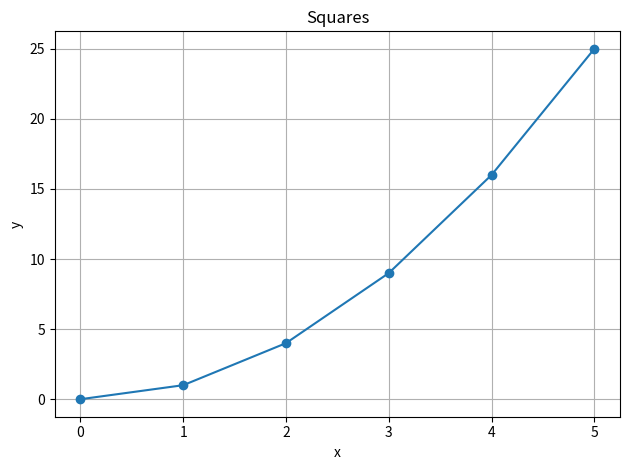
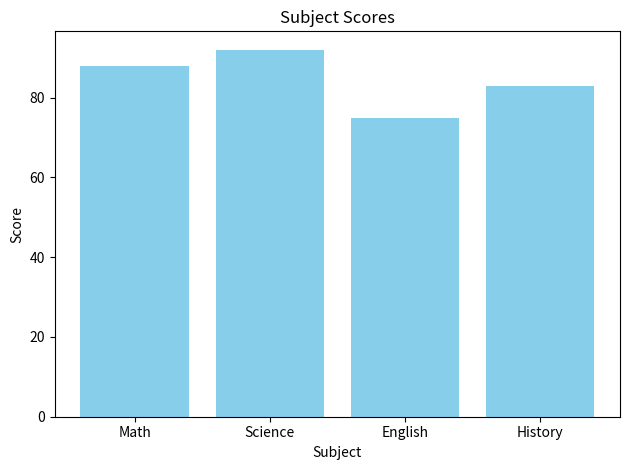
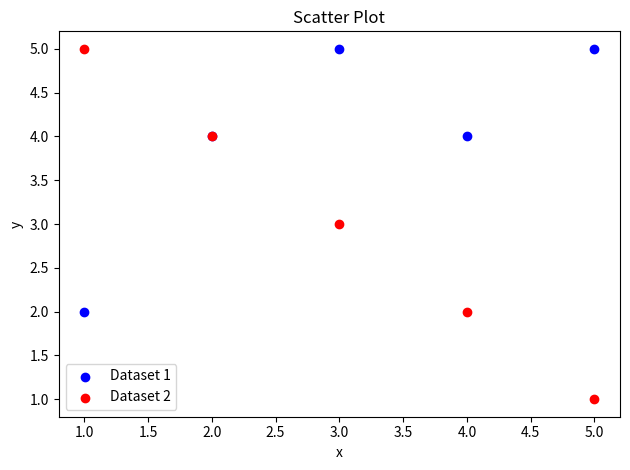
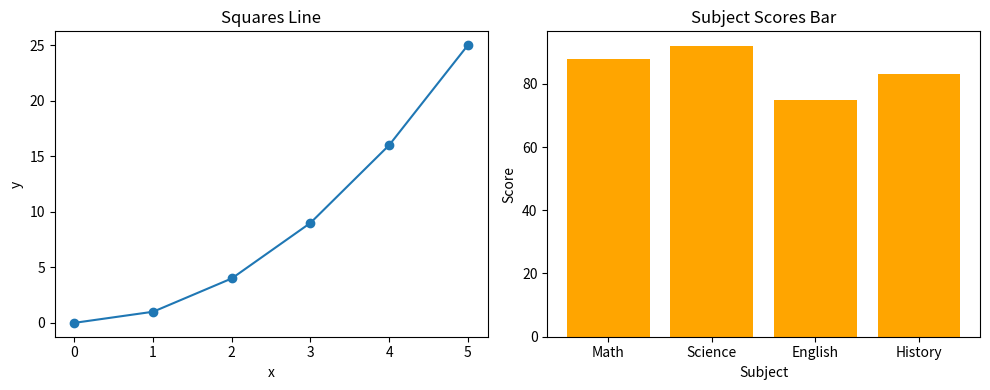
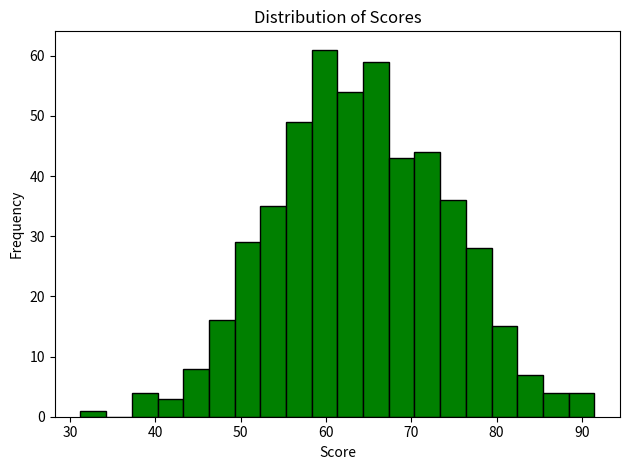
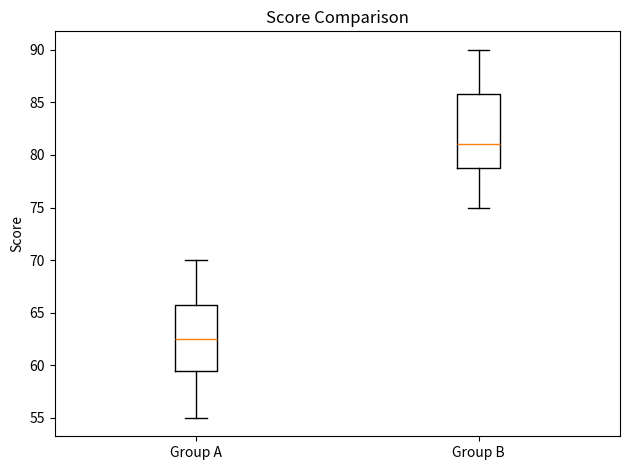
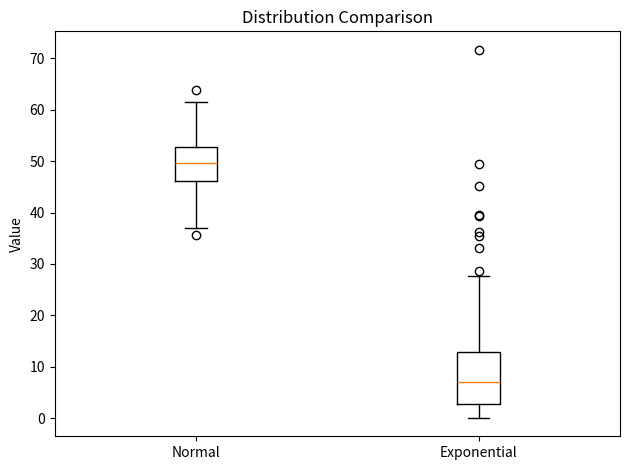
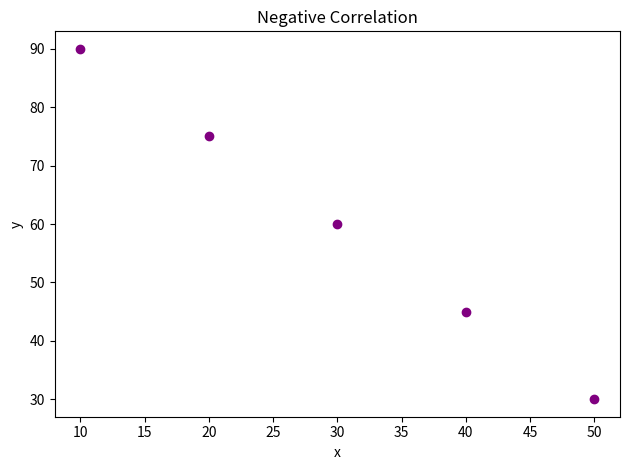
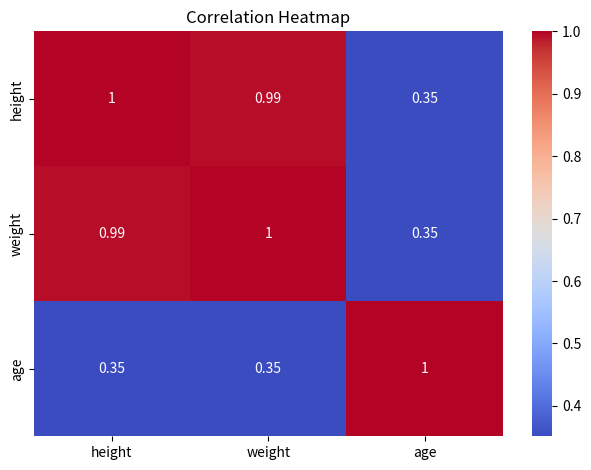

Source code (Python) for these figures, in order:
"""Warmup exercise solutions for Part 1."""

import pandas as pd
import numpy as np

if __name__ == "__main__":
    # --- Pandas ---

    # Pandas Q1
    data = {
        "name": ["Alice", "Bob", "Carol", "David", "Eve"],
        "grade": [85, 72, 90, 68, 95],
        "city": ["Boston", "Austin", "Boston", "Denver", "Austin"],
        "passed": [True, True, True, False, True],
    }
    df = pd.DataFrame(data)

    print("Pandas Q1: first three rows")
    print(df.head(3))
    print()

    print(f"Pandas Q1: shape = {df.shape}")
    print()

    print("Pandas Q1: dtypes")
    print(df.dtypes)
    print()

    # Pandas Q2
    passed_above_80 = df[(df["passed"]) & (df["grade"] > 80)]
    print("Pandas Q2: passed and grade above 80")
    print(passed_above_80)
    print()

    # Pandas Q3
    df["grade_curved"] = df["grade"] + 5
    print("Pandas Q3: updated DataFrame with grade_curved")
    print(df)
    print()

    # Pandas Q4
    df["name_upper"] = df["name"].str.upper()
    print("Pandas Q4: name and name_upper columns")
    print(df[["name", "name_upper"]])
    print()

    # Pandas Q5
    mean_grade_by_city = df.groupby("city", as_index=False)["grade"].mean()
    print("Pandas Q5: mean grade by city")
    print(mean_grade_by_city)
    print()

    # Pandas Q6
    df["city"] = df["city"].replace("Austin", "Houston")
    print("Pandas Q6: name and city columns after replacing Austin with Houston")
    print(df[["name", "city"]])
    print()

    # Pandas Q7
    top3_sorted = df.sort_values(by="grade", ascending=False).head(3)
    print("Pandas Q7: top 3 rows by grade descending")
    print(top3_sorted)
    print()

    # --- Matplotlib ---
    import matplotlib.pyplot as plt
    import seaborn as sns

    # Matplotlib Q1
    x = [0, 1, 2, 3, 4, 5]
    y = [0, 1, 4, 9, 16, 25]
    plt.figure()
    plt.plot(x, y, marker='o')
    plt.title("Squares")
    plt.xlabel("x")
    plt.ylabel("y")
    plt.grid(True)
    plt.tight_layout()
    plt.show()

    # Matplotlib Q2
    subjects = ["Math", "Science", "English", "History"]
    scores = [88, 92, 75, 83]
    plt.figure()
    plt.bar(subjects, scores, color='skyblue')
    plt.title("Subject Scores")
    plt.xlabel("Subject")
    plt.ylabel("Score")
    plt.tight_layout()
    plt.show()

    # Matplotlib Q3
    x1, y1 = [1, 2, 3, 4, 5], [2, 4, 5, 4, 5]
    x2, y2 = [1, 2, 3, 4, 5], [5, 4, 3, 2, 1]
    plt.figure()
    plt.scatter(x1, y1, color='blue', label='Dataset 1')
    plt.scatter(x2, y2, color='red', label='Dataset 2')
    plt.title("Scatter Plot")
    plt.xlabel("x")
    plt.ylabel("y")
    plt.legend()
    plt.tight_layout()
    plt.show()

    # Matplotlib Q4
    fig, axes = plt.subplots(1, 2, figsize=(10, 4))
    axes[0].plot(x, y, marker='o')
    axes[0].set_title("Squares Line")
    axes[0].set_xlabel("x")
    axes[0].set_ylabel("y")

    axes[1].bar(subjects, scores, color='orange')
    axes[1].set_title("Subject Scores Bar")
    axes[1].set_xlabel("Subject")
    axes[1].set_ylabel("Score")

    plt.tight_layout()
    plt.show()

    # --- Descriptive Statistics ---

    # Descriptive Stats Q1
    data_stats = [12, 15, 14, 10, 18, 22, 13, 16, 14, 15]
    print("Descriptive Stats Q1")
    print(f"Mean = {np.mean(data_stats)}")
    print(f"Median = {np.median(data_stats)}")
    print(f"Variance = {np.var(data_stats, ddof=0)}")
    print(f"Standard Deviation = {np.std(data_stats, ddof=0)}")
    print()

    # Descriptive Stats Q2
    random_scores = np.random.normal(65, 10, 500)
    plt.figure()
    plt.hist(random_scores, bins=20, color='green', edgecolor='black')
    plt.title("Distribution of Scores")
    plt.xlabel("Score")
    plt.ylabel("Frequency")
    plt.tight_layout()
    plt.show()

    # Descriptive Stats Q3
    group_a = [55, 60, 63, 70, 68, 62, 58, 65]
    group_b = [75, 80, 78, 90, 85, 79, 82, 88]
    plt.figure()
    plt.boxplot([group_a, group_b], labels=["Group A", "Group B"])
    plt.title("Score Comparison")
    plt.ylabel("Score")
    plt.tight_layout()
    plt.show()

    # Descriptive Stats Q4
    normal_data = np.random.normal(50, 5, 200)
    skewed_data = np.random.exponential(10, 200)
    plt.figure()
    plt.boxplot([normal_data, skewed_data], labels=["Normal", "Exponential"])
    plt.title("Distribution Comparison")
    plt.ylabel("Value")
    plt.tight_layout()
    plt.show()
    # The exponential distribution is more skewed,
    # and the median is a more appropriate central tendency measure for it.
    # The normal distribution is symmetric, so the mean and median are both appropriate.

    # Descriptive Stats Q5
    data1 = [10, 12, 12, 16, 18]
    data2 = [10, 12, 12, 16, 150]
    import statistics
    print("Descriptive Stats Q5")
    print(f"data1 mean = {statistics.mean(data1)}")
    print(f"data1 median = {statistics.median(data1)}")
    print(f"data1 mode = {statistics.mode(data1)}")
    print(f"data2 mean = {statistics.mean(data2)}")
    print(f"data2 median = {statistics.median(data2)}")
    print(f"data2 mode = {statistics.mode(data2)}")
    # The median and mean differ for data2 because 150 is an outlier that pulls the mean upward.
    print()

    # --- Hypothesis Testing ---
    from scipy import stats

    # Hypothesis Q1
    group_a = [72, 68, 75, 70, 69, 73, 71, 74]
    group_b = [80, 85, 78, 83, 82, 86, 79, 84]
    t_stat, p_val = stats.ttest_ind(group_a, group_b)
    print("Hypothesis Q1")
    print(f"t-statistic = {t_stat}")
    print(f"p-value = {p_val}")
    print()

    # Hypothesis Q2
    alpha = 0.05
    if p_val < alpha:
        print("Hypothesis Q2: The difference is statistically significant at alpha = 0.05.")
    else:
        print("Hypothesis Q2: The difference is not statistically significant at alpha = 0.05.")
    print()

    # Hypothesis Q3
    before = [60, 65, 70, 58, 62, 67, 63, 66]
    after = [68, 70, 76, 65, 69, 72, 70, 71]
    t_stat_paired, p_val_paired = stats.ttest_rel(before, after)
    print("Hypothesis Q3")
    print(f"paired t-statistic = {t_stat_paired}")
    print(f"paired p-value = {p_val_paired}")
    print()

    # Hypothesis Q4
    scores = [72, 68, 75, 70, 69, 74, 71, 73]
    t_stat_one, p_val_one = stats.ttest_1samp(scores, 70)
    print("Hypothesis Q4")
    print(f"one-sample t-statistic = {t_stat_one}")
    print(f"one-sample p-value = {p_val_one}")
    print()

    # Hypothesis Q5
    t_stat_alt, p_val_alt = stats.ttest_ind(group_a, group_b, alternative='less')
    print("Hypothesis Q5")
    print(f"one-tailed p-value = {p_val_alt}")
    print()

    # Hypothesis Q6
    print("Hypothesis Q6: Conclusion")
    print("The students in group_b scored consistently higher than group_a, so the observed difference is unlikely to be due to chance at the 0.05 level.")
    print()

    # --- Correlation ---

    # Correlation Q1
    x_corr = [1, 2, 3, 4, 5]
    y_corr = [2, 4, 6, 8, 10]
    corr_matrix = np.corrcoef(x_corr, y_corr)
    print("Correlation Q1: correlation matrix")
    print(corr_matrix)
    print(f"Correlation Q1: coefficient = {corr_matrix[0, 1]}")
    # I expect the correlation to be 1.0 because y is a perfect linear function of x.
    print()

    # Correlation Q2
    from scipy.stats import pearsonr
    x2 = [1, 2, 3, 4, 5, 6, 7, 8, 9, 10]
    y2 = [10, 9, 7, 8, 6, 5, 3, 4, 2, 1]
    coeff, pvalue = pearsonr(x2, y2)
    print("Correlation Q2")
    print(f"pearson coefficient = {coeff}")
    print(f"p-value = {pvalue}")
    print()

    # Correlation Q3
    people = {
        "height": [160, 165, 170, 175, 180],
        "weight": [55, 60, 65, 72, 80],
        "age": [25, 30, 22, 35, 28],
    }
    df_people = pd.DataFrame(people)
    print("Correlation Q3")
    print(df_people.corr())
    print()

    # Correlation Q4
    x_neg = [10, 20, 30, 40, 50]
    y_neg = [90, 75, 60, 45, 30]
    plt.figure()
    plt.scatter(x_neg, y_neg, color='purple')
    plt.title("Negative Correlation")
    plt.xlabel("x")
    plt.ylabel("y")
    plt.tight_layout()
    plt.show()

    # Correlation Q5
    plt.figure()
    sns.heatmap(df_people.corr(), annot=True, cmap='coolwarm')
    plt.title("Correlation Heatmap")
    plt.tight_layout()
    plt.show()
    print()

    # --- NumPy ---

    # NumPy Q1
    arr1d = np.array([10, 20, 30, 40, 50])
    print("NumPy Q1: array")
    print(arr1d)
    print(f"NumPy Q1: shape = {arr1d.shape}")
    print(f"NumPy Q1: dtype = {arr1d.dtype}")
    print(f"NumPy Q1: ndim = {arr1d.ndim}")
    print()

    # NumPy Q2
    arr2d = np.array([[1, 2, 3], [4, 5, 6], [7, 8, 9]])
    print("NumPy Q2: array")
    print(arr2d)
    print(f"NumPy Q2: shape = {arr2d.shape}")
    print(f"NumPy Q2: size = {arr2d.size}")
    print()

    # NumPy Q3
    top_left_2x2 = arr2d[:2, :2]
    print("NumPy Q3: top-left 2x2 block")
    print(top_left_2x2)
    print()

    # NumPy Q4
    zeros_3x4 = np.zeros((3, 4))
    ones_2x5 = np.ones((2, 5))
    print("NumPy Q4: 3x4 zeros array")
    print(zeros_3x4)
    print()

    print("NumPy Q4: 2x5 ones array")
    print(ones_2x5)
    print()

    # NumPy Q5
    arange_arr = np.arange(0, 50, 5)
    print("NumPy Q5: array")
    print(arange_arr)
    print(f"NumPy Q5: shape = {arange_arr.shape}")
    print(f"NumPy Q5: mean = {arange_arr.mean()}")
    print(f"NumPy Q5: sum = {arange_arr.sum()}")
    print(f"NumPy Q5: std = {arange_arr.std()}")
    print()

    # NumPy Q6
    random_norm = np.random.normal(loc=0, scale=1, size=200)
    print("NumPy Q6: random normal mean")
    print(random_norm.mean())
    print("NumPy Q6: random normal std")
    print(random_norm.std())
    print()

    # --- Pipelines ---

    def create_series(arr):
        return pd.Series(arr, name="values")

    def clean_data(series):
        return series.dropna()

    def summarize_data(series):
        return {
            "mean": series.mean(),
            "median": series.median(),
            "std": series.std(),
            "mode": series.mode()[0],
        }

    def data_pipeline(arr):
        series = create_series(arr)
        cleaned = clean_data(series)
        return summarize_data(cleaned)

    arr = np.array([12.0, 15.0, np.nan, 14.0, 10.0, np.nan, 18.0, 14.0, 16.0, 22.0, np.nan, 13.0])
    summary = data_pipeline(arr)
    print("Pipelines Q1")
    for key, value in summary.items():
        print(f"{key} = {value}")
